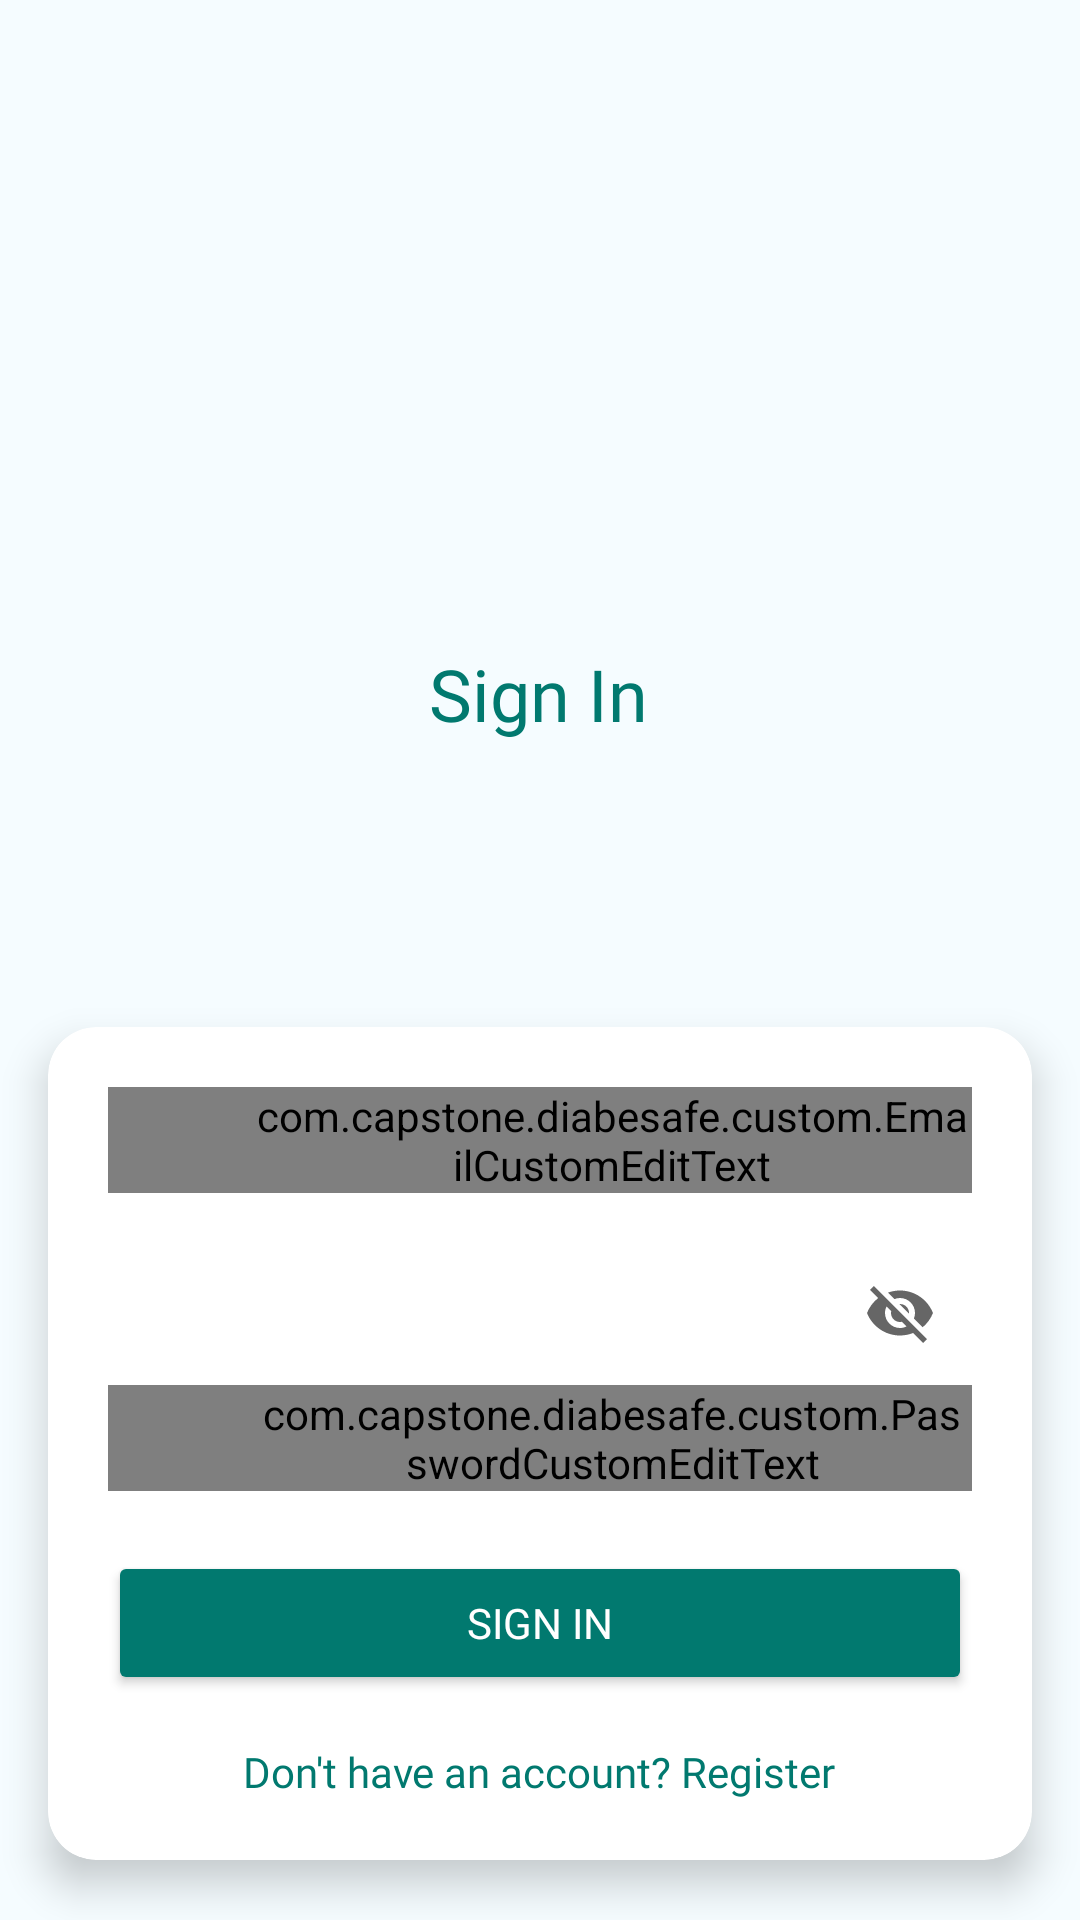

Reconstruct the res/layout file that produces this screen, plus the resources it refers to.
<!-- AndroidManifest.xml: application theme Theme.DiabeSafe -->
<!-- res/layout/fragment_login.xml -->
<?xml version="1.0" encoding="utf-8"?>
<androidx.constraintlayout.widget.ConstraintLayout xmlns:android="http://schemas.android.com/apk/res/android"
    xmlns:app="http://schemas.android.com/apk/res-auto"
    xmlns:tools="http://schemas.android.com/tools"
    android:layout_width="match_parent"
    android:layout_height="match_parent"
    android:background="#F5FCFF"
    tools:context=".ui.auth.login.LoginFragment">

    <com.airbnb.lottie.LottieAnimationView
        android:id="@+id/progressBar"
        android:layout_width="wrap_content"
        android:layout_height="wrap_content"
        app:lottie_rawRes="@raw/animate_loadingtools"
        app:lottie_autoPlay="true"
        app:lottie_loop="true"
        app:layout_constraintTop_toTopOf="parent"
        app:layout_constraintBottom_toBottomOf="parent"
        app:layout_constraintStart_toStartOf="parent"
        app:layout_constraintEnd_toEndOf="parent"
        android:visibility="gone"/>

    
    <TextView
        android:id="@+id/titleSignIn"
        android:layout_width="wrap_content"
        android:layout_height="wrap_content"
        android:layout_marginTop="120dp"
        android:text="@string/sign_in"
        android:fontFamily="@font/poppins_semibold"
        android:textColor="#01796F"
        android:textSize="24sp"
        app:layout_constraintBottom_toTopOf="@+id/loginCard"
        app:layout_constraintEnd_toEndOf="parent"
        app:layout_constraintHorizontal_bias="0.498"
        app:layout_constraintStart_toStartOf="parent"
        app:layout_constraintTop_toTopOf="parent" />

    <androidx.cardview.widget.CardView
        android:id="@+id/loginCard"
        android:layout_width="0dp"
        android:layout_height="wrap_content"
        android:layout_marginStart="16dp"
        android:layout_marginEnd="16dp"
        android:layout_marginBottom="20dp"
        app:cardCornerRadius="16dp"
        app:cardElevation="8dp"
        app:layout_constraintBottom_toBottomOf="parent"
        app:layout_constraintStart_toStartOf="parent"
        app:layout_constraintEnd_toEndOf="parent"
        android:backgroundTint="#FFFFFF">

        <LinearLayout
            android:layout_width="match_parent"
            android:layout_height="wrap_content"
            android:orientation="vertical"
            android:padding="20dp">

            
            <com.google.android.material.textfield.TextInputLayout
                android:id="@+id/emailLayout"
                style="@style/Widget.MaterialComponents.TextInputLayout.OutlinedBox"
                android:layout_width="match_parent"
                android:layout_height="wrap_content"
                android:layout_marginBottom="16dp"
                app:startIconDrawable="@drawable/ic_email">

                <com.capstone.diabesafe.custom.EmailCustomEditText
                    android:id="@+id/inputEmail"
                    android:layout_width="match_parent"
                    android:layout_height="match_parent"
                    android:hint="@string/email_address"
                    android:fontFamily="@font/poppins"
                    android:textColor="#000"
                    android:inputType="textEmailAddress"
                    android:paddingStart="48dp" /> 
            </com.google.android.material.textfield.TextInputLayout>

            
            <com.google.android.material.textfield.TextInputLayout
                android:id="@+id/passwordLayout"
                style="@style/Widget.MaterialComponents.TextInputLayout.OutlinedBox"
                android:layout_width="match_parent"
                android:layout_height="wrap_content"
                android:layout_marginBottom="20dp"
                app:startIconDrawable="@drawable/ic_lock"
                app:endIconMode="password_toggle">

                <com.capstone.diabesafe.custom.PasswordCustomEditText
                    android:id="@+id/inputPassword"
                    android:layout_width="match_parent"
                    android:layout_height="match_parent"
                    android:hint="@string/password"
                    android:fontFamily="@font/poppins"
                    android:textColor="#000"
                    android:inputType="textPassword"
                    android:paddingStart="48dp"/>
            </com.google.android.material.textfield.TextInputLayout>

            
            <Button
                android:id="@+id/btnSignIn"
                android:layout_width="match_parent"
                android:layout_height="wrap_content"
                android:backgroundTint="#01796F"
                android:text="@string/sign_in"
                android:fontFamily="@font/poppins_semibold"
                android:textColor="#FFFFFF"
                android:layout_marginBottom="16dp" />

            
            <TextView
                android:id="@+id/tvRegister"
                android:layout_width="wrap_content"
                android:layout_height="wrap_content"
                android:text="@string/don_t_have_an_account_register"
                android:fontFamily="@font/poppins_light_italic"
                android:textColor="#01796F"
                android:textSize="14sp"
                android:gravity="center"
                android:layout_gravity="center" />
        </LinearLayout>
    </androidx.cardview.widget.CardView>
</androidx.constraintlayout.widget.ConstraintLayout>
<!-- resources referenced by this layout -->
<resources>
  <string name="don_t_have_an_account_register">Don\'t have an account? Register</string>
  <string name="email_address">Email Address</string>
  <string name="password">Password</string>
  <string name="sign_in">Sign In</string>
  <style name="Theme.DiabeSafe" parent="Theme.MaterialComponents.DayNight.DarkActionBar">
          
          <item name="colorPrimary">@color/purple_500</item>
          <item name="colorPrimaryVariant">@color/purple_700</item>
          <item name="colorOnPrimary">@color/white</item>
          
          <item name="colorSecondary">@color/teal_200</item>
          <item name="colorSecondaryVariant">@color/teal_700</item>
          <item name="colorOnSecondary">@color/black</item>
          
          <item name="android:statusBarColor">?attr/colorPrimaryVariant</item>
          
      </style>
  <color name="purple_500">#019784</color>
  <color name="purple_700">#056509</color>
  <color name="white">#FFFFFFFF</color>
  <color name="teal_200">#FF03DAC5</color>
  <color name="teal_700">#FF018786</color>
  <color name="black">#FF000000</color>
</resources>
